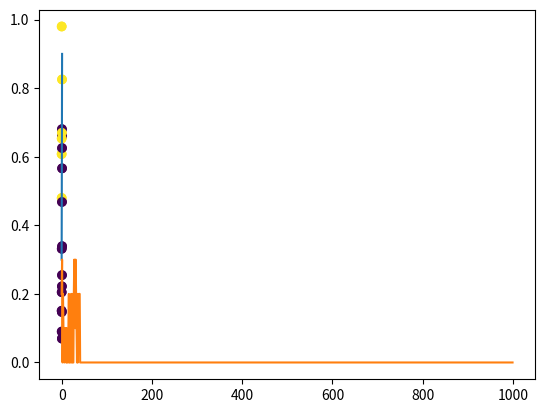

Write the Python code that produced this figure.
#!/bin/python

import math
import os
import random
import re
import sys

import matplotlib.pyplot as plt
from matplotlib import cm
import numpy as np
# cmap = cm.get_cmap('Blues')

# w = np.random.rand(2, 1)
w0 = np.array([0.6, 0.2])
b0 = 0.1

points = np.random.rand(20, 2)
x = np.linspace(0, 1, 20).reshape(-1, 1)
x = np.concatenate([x, np.ones_like(x)], axis=1)
x[:, 0]
y = x.dot(w0)+b0
plt.plot(x[:,0], y)


w = (y[1]-y[0]) / (x[1, 0] - x[0, 0])
b = y[0] - w*x[0, 0]
w, b

cat = [1 if x > 0 else 0 for x in points[:, 1] - (w*points[:, 0] + b)]

colors = ['r' if x > 0 else 'g' for x in cat]
plt.scatter(x=points[:, 0], y=points[:, 1], c=cat)
# print(cmap(0), cmap(1))
print(x)
print(y)
plt.show()


print(points.dot(np.array([w, b]).reshape(-1, 1)))


w = np.random.rand(3, 1)
y = np.array([1 if v == 1 else -1 for v in cat]).reshape(-1, 1)
print(y)
print(x.shape, y.shape, w.shape)
alpha = 0.01
N = len(y)
costs = []
x = np.c_[-points[:, 0], [-1]*len(points), points[:, 1]]
for epoch in range(1000):
    cost = 0.0
    for i in range(len(y)):
        rand_ind = np.random.randint(0, N)
        xi = x[rand_ind].reshape(1, -1)
        yi = y[rand_ind].reshape(1, 1)
        yhat = np.sum(np.sign(xi.dot(w)))
        yi = np.sum(yi)
        cost += 1.0 / 2 / N * (1-yi*yhat) ** 2
        a = (1-yi * yhat) * yi
        w = w + 1.0 / N * alpha * a * (xi.reshape(-1, 1))
        w[-1, 0] = 1
    
    costs.append(cost)
        
print(w)
print(costs[-1])


plt.plot([i for i in range(len(costs))], costs)
plt.show()

# print(np.sign(x[:, 1].reshape(-1, 1) - np.stack([x[:, 0], np.ones((len(x),))], axis=1).dot(w)))
# print(np.sign(y))
yhat = np.sign(x.dot(w))
# print(np.sum(np.square(1-y*yhat)))
print(np.c_[yhat, y])
plt.scatter(x=-x[:, 0], y=x[:, 2], c=[1 if v > 0 else 0 for v in y.flatten()])
# plt.plot([i for i in range(len(costs))], costs)
plt.show()